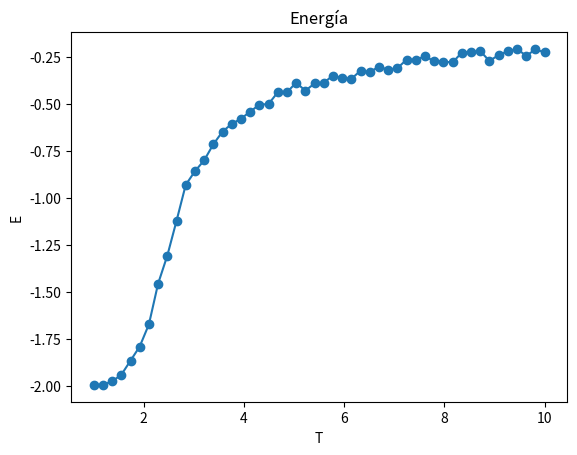
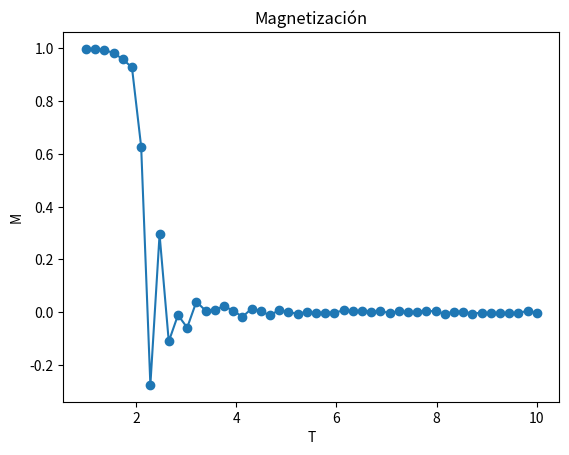
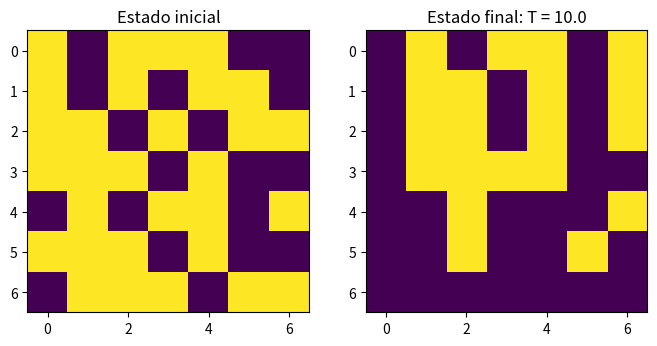

Write the Python code that produced these figures, in order.
from numpy import zeros, exp
import numpy as np
from random import random
import matplotlib.pyplot as plt

# Parámetros
N = 7
J = 1.0
kB = 1.0

temps = np.linspace(1.0, 10.0, 50)
n_pasos = 500

np.random.seed(8)

N = 7
espin = np.random.choice([-1, 1], size=(N, N))
estado0 = espin.copy()

# Energía condiciones periódicas usando roll
def energia(espin):
    vecinos = (
        np.roll(espin, 1, axis=0) +
        np.roll(espin, -1, axis=0) +
        np.roll(espin, 1, axis=1) +
        np.roll(espin, -1, axis=1)
    )

    E = -0.5 * J * np.sum(espin * vecinos) / N**2
    return E

# Funcion para calcular la variacion de energia
def delta_E(espin, i, j):
    N = len(espin)
    s = espin[i, j]
    vecinos = (
        espin[(i+1)%N, j] +
        espin[(i-1)%N, j] +
        espin[i, (j+1)%N] +
        espin[i, (j-1)%N]
    )
    return 2 * J * s * vecinos

# Funcion para actualizar segun temperatura y cambio de energia 
def barrido(espin, T):
    N = len(espin)
    for i in range(N):
        for j in range(N):
            dE = delta_E(espin, i, j)
            if dE < 0 or random() < exp(-dE/(kB*T)):
                espin[i, j] *= -1

# Magnetización
def magnetizacion(espin):
    return np.sum(espin) / espin.size

# Simulación
E_T, M_T = [], []



for i,T in enumerate(temps):
    
    E_acc, M_acc = 0, 0
    for _ in range(n_pasos):
        barrido(espin, T)
        E_acc += energia(espin)
        M_acc += magnetizacion(espin)

    E_T.append(E_acc / n_pasos)
    M_T.append(M_acc / n_pasos)

# Gráficas
plt.plot(temps, E_T, '-o')
plt.xlabel("T"); plt.ylabel("E")
plt.title('Energía')
plt.figure()
plt.plot(temps, M_T, '-o')
plt.xlabel("T"); plt.ylabel("M")
plt.title('Magnetización')
plt.show()


# Figura que compara el estado inicial y el final a una T
fig, ax = plt.subplots(nrows= 1, ncols= 2, figsize = (8,6))
ax[0].imshow(estado0)
ax[0].set_title('Estado inicial')
ax[1].set_title(f'Estado final: T = {temps[-1]}')
# Segunda grafica del espin
ax[1].imshow(espin)

plt.show()
